4-way image classification set "images" from GitHub (enterprisewxt0704/wu); label vocabulary: normal, notch, scratch, stain.

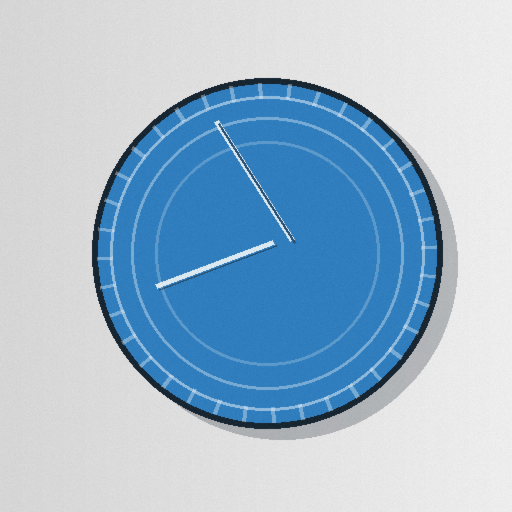
Label: scratch

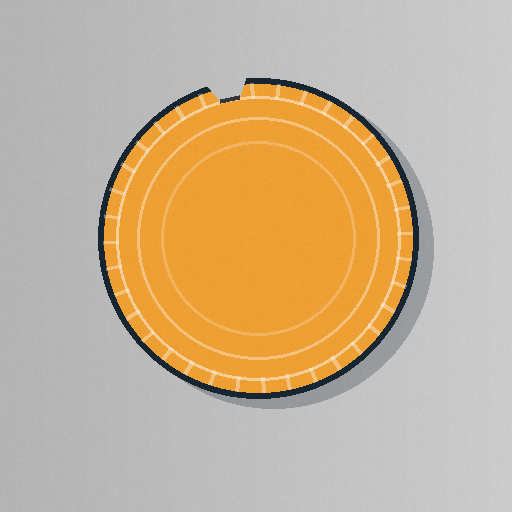
Label: notch

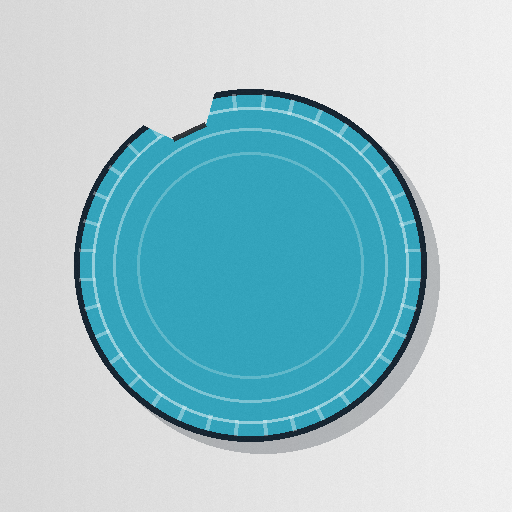
Label: notch

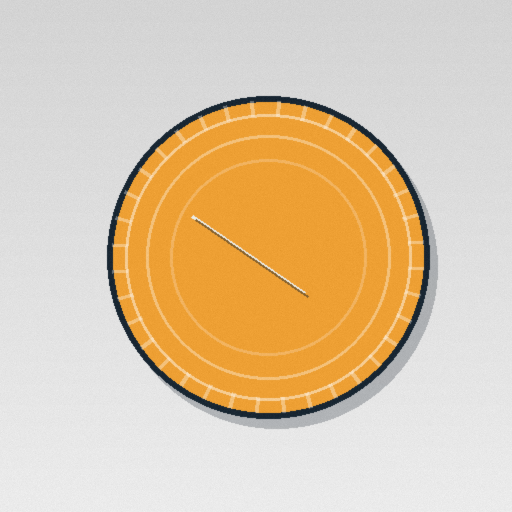
Label: scratch

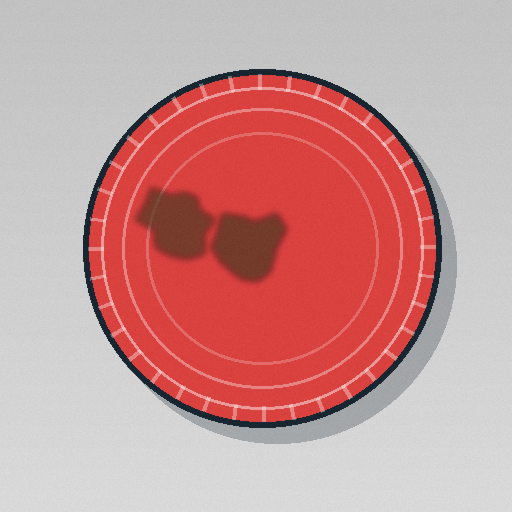
Label: stain

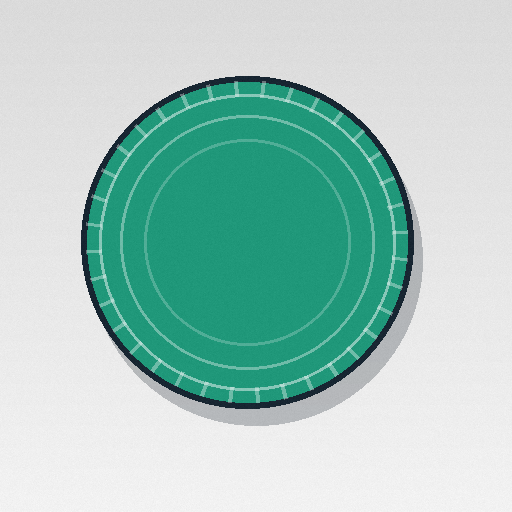
Label: normal
